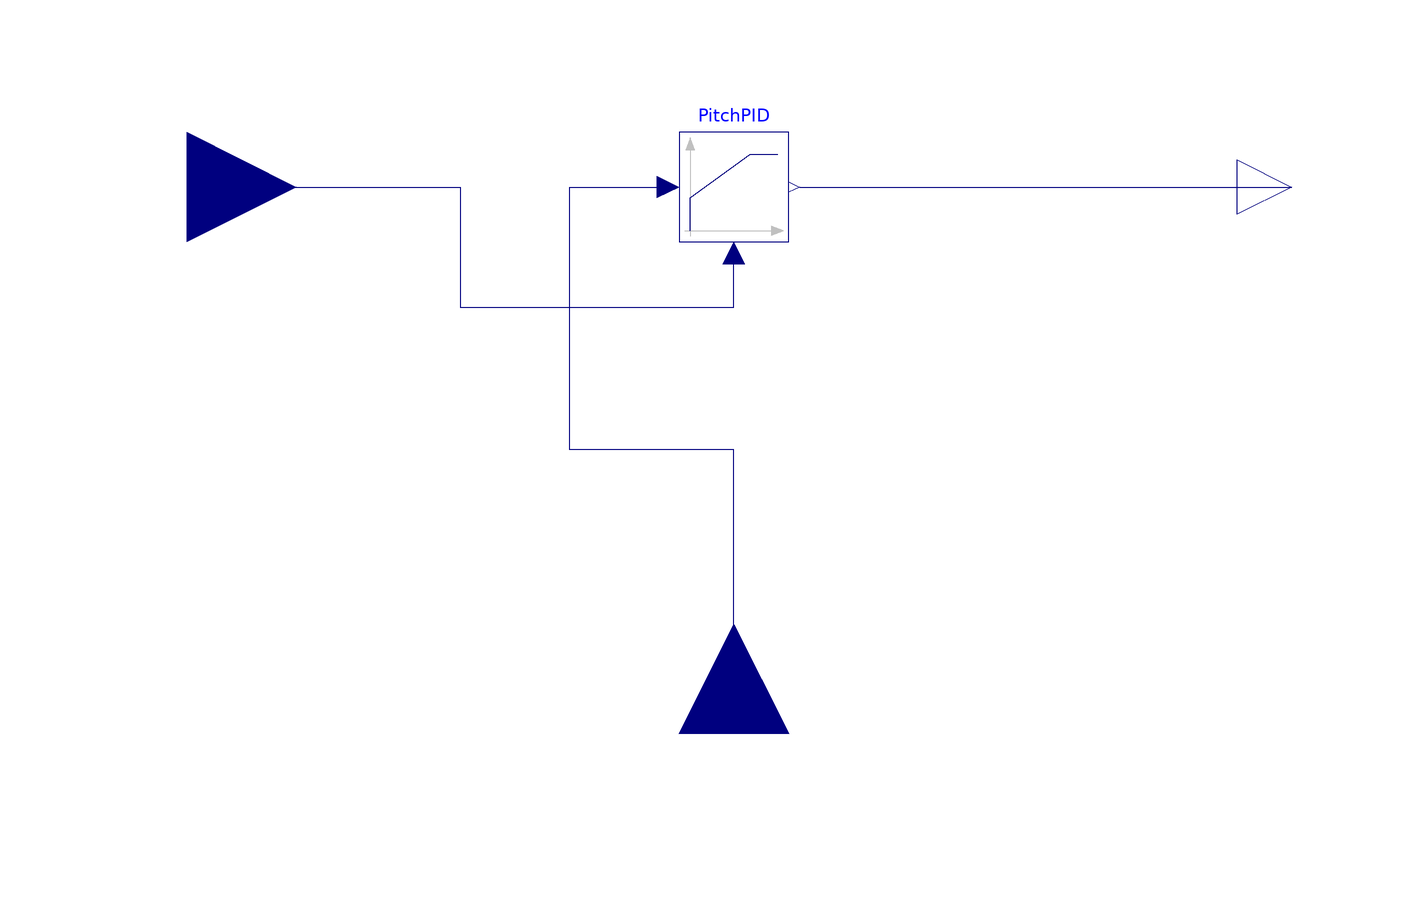

Above is the diagram view of the following Modelica model: its components placed by their Placement annotations and its connect equations drawn as lines.

model PitchControll
        Modelica.Blocks.Interfaces.RealOutput P annotation(
          Placement(transformation(origin = {102, 0}, extent = {{-10, -10}, {10, 10}}), iconTransformation(origin = {98, 0}, extent = {{-10, -10}, {10, 10}})));
        Modelica.Blocks.Interfaces.RealInput attitude[3] annotation(
          Placement(transformation(origin = {-100, 0}, extent = {{-20, -20}, {20, 20}}), iconTransformation(origin = {-100, 0}, extent = {{-20, -20}, {20, 20}})));
        Modelica.Blocks.Interfaces.RealInput u annotation(
          Placement(transformation(origin = {0, -100}, extent = {{-20, -20}, {20, 20}}, rotation = 90), iconTransformation(origin = {0, -100}, extent = {{-20, -20}, {20, 20}}, rotation = 90)));
        Modelica.Blocks.Continuous.LimPID PitchPID(controllerType = Modelica.Blocks.Types.SimpleController.PD, k = -30, wd = 0, yMax = 10, yMin = -10) annotation(
          Placement(transformation(extent = {{-10, -10}, {10, 10}})));
      equation
        connect(PitchPID.y, P) annotation(
          Line(points = {{12, 0}, {102, 0}}, color = {0, 0, 127}));
  connect(attitude[3], PitchPID.u_m) annotation(
          Line(points = {{-100, 0}, {-50, 0}, {-50, -22}, {0, -22}, {0, -12}}, color = {0, 0, 127}));
  connect(u, PitchPID.u_s) annotation(
          Line(points = {{0, -100}, {0, -48}, {-30, -48}, {-30, 0}, {-12, 0}}, color = {0, 0, 127}));
        annotation(
          Icon(graphics = {Rectangle(extent = {{-100, 100}, {100, -100}}), Text(origin = {6, 3}, extent = {{-74, 39}, {74, -39}}, textString = "Pitch Ctrl")}));
      end PitchControll;